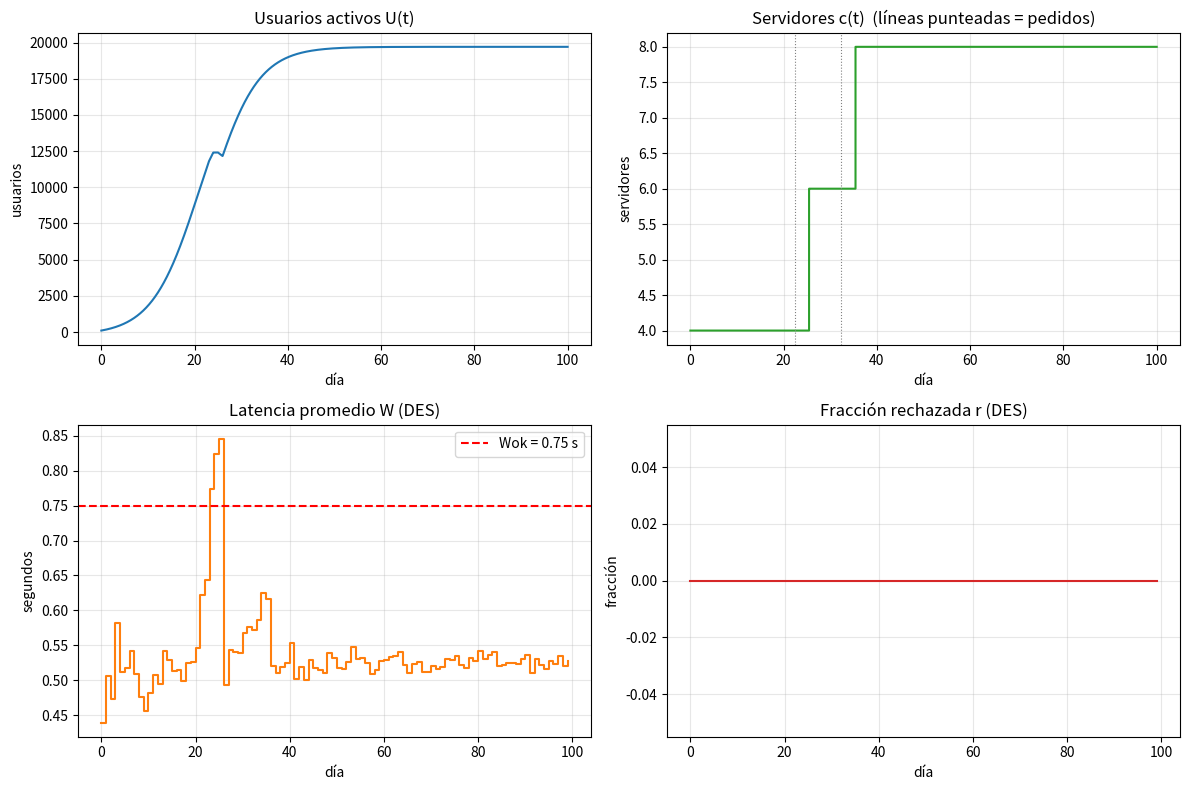

This figure's Python source:
"""
Modelo híbrido System Dynamics (SD) + Simulación de Eventos Discretos (DES)
Curso: Modelación y Simulación

- Capa SD (tiempo en días): dinámica de usuarios activos U(t) (modelo tipo Bass con abandono).
- Capa DES (segundos, hora pico): cola M/M/c/K que devuelve latencia W y fracción rechazada r.
- Autoescalado: pedidos de 2 servidores con retraso D = 3 días.
- Acoplamiento: cada H = 1 día el SD le pasa (lambda, c) al DES y el DES devuelve (W, r).
"""

import heapq
import numpy as np
import matplotlib.pyplot as plt

# =============================================================================
# 1. PARÁMETROS DEL MODELO
# =============================================================================
# --- Capa SD ---
p = 0.002        # coeficiente de innovación (adopción "externa")
q = 0.20         # coeficiente de imitación (boca a boca)
M = 20000        # mercado potencial
U0 = 100         # usuarios activos iniciales
delta0 = 0.003   # tasa base de abandono (1/día)
kW = 1.0         # sensibilidad del abandono a la latencia excesiva
kR = 0.5         # sensibilidad del abandono a los rechazos
Wok = 0.75       # latencia aceptable (s)

# --- Capa DES ---
a = 0.0005       # solicitudes por segundo por usuario
mu = 2.0         # tasa de servicio por servidor (media 0.5 s)
K = 60           # capacidad máxima del sistema (en servicio + en cola)
T_DES = 720.0    # duración de cada corrida DES (s)
WARMUP = 120.0   # calentamiento descartado (s)

# --- Autoescalado ---
c0 = 4           # servidores iniciales
RHO_UMBRAL = 0.7 # umbral de utilización predicha
DELTA_C = 2      # servidores por pedido
D = 3.0          # retraso de entrega (días)

# --- Simulación / acoplamiento ---
T_FINAL = 100.0  # horizonte (días)
H = 1.0          # intervalo de intercambio SD <-> DES (días)
DT = 0.01        # paso de integración del SD (días); H debe ser múltiplo de DT


# =============================================================================
# 2. CAPA DES: COLA M/M/c/K
# =============================================================================
def simular_des(lam, c, rng):
    """
    Simula una cola M/M/c/K FCFS durante T_DES segundos.

    Como la disciplina es FCFS, cada solicitud aceptada empieza a atenderse en
    cuanto se libera el primer servidor, así que podemos calcular su salida de
    forma exacta llevando:
      - libres:  un heap con el instante en que cada servidor queda libre
      - en_sist: un heap con los instantes de salida de las solicitudes que
                 siguen en el sistema (para saber cuántas hay al llegar una nueva)

    Devuelve:
      W -> latencia promedio (espera + servicio) de las solicitudes ACEPTADAS
           que llegaron después del calentamiento
      r -> fracción de solicitudes rechazadas después del calentamiento
    """
    libres = [0.0] * c          # todos los servidores libres en t = 0
    heapq.heapify(libres)
    en_sist = []                # salidas pendientes (solicitudes en el sistema)

    t = 0.0
    latencias = []
    llegadas_medidas = 0
    rechazos_medidos = 0

    while True:
        # Siguiente llegada Poisson: tiempo entre llegadas ~ Exp(lam)
        t += rng.exponential(1.0 / lam)
        if t > T_DES:
            break

        # Sacamos del sistema a las solicitudes que ya salieron antes de t
        while en_sist and en_sist[0] <= t:
            heapq.heappop(en_sist)

        medir = t >= WARMUP     # solo contamos estadísticas después del calentamiento
        if medir:
            llegadas_medidas += 1

        # ¿Sistema lleno? (K = capacidad total) -> se rechaza
        if len(en_sist) >= K:
            if medir:
                rechazos_medidos += 1
            continue

        # Aceptada: empieza cuando llegue o cuando se libere el primer servidor
        inicio = max(t, heapq.heappop(libres))
        salida = inicio + rng.exponential(1.0 / mu)
        heapq.heappush(libres, salida)
        heapq.heappush(en_sist, salida)

        if medir:
            latencias.append(salida - t)

    W = np.mean(latencias) if latencias else 1.0 / mu   # sin datos: tiempo de servicio
    r = rechazos_medidos / llegadas_medidas if llegadas_medidas else 0.0
    return W, r


# =============================================================================
# 3. CAPA SD: ECUACIÓN DIFERENCIAL DE U(t)
# =============================================================================
def dU_dt(U, W, r):
    """Tasa de cambio de usuarios activos dados W y r (constantes en el intervalo)."""
    delta = delta0 + kW * max(0.0, W - Wok) + kR * r    # abandono efectivo
    adopcion = (p + q * U / M) * (M - U)                # nuevos usuarios
    return adopcion - delta * U


def rho_pred(U, c):
    """Utilización predicha: carga ofrecida / capacidad total."""
    return a * U / (c * mu)


# =============================================================================
# 4. SIMULACIÓN HÍBRIDA
# =============================================================================
def simular(seed=42):
    rng = np.random.default_rng(seed)
    pasos_por_H = int(round(H / DT))
    n_pasos = int(round(T_FINAL / DT))

    U = float(U0)
    c = c0
    pedido_pendiente = False
    t_llegada_pedido = None
    rho_prev = rho_pred(U, c)

    # Historiales (paso fino del SD)
    t_hist, U_hist, c_hist, rho_hist = [0.0], [U], [c], [rho_prev]
    # Historiales del DES (uno por intercambio)
    tW_hist, W_hist, r_hist = [], [], []
    pedidos, entregas = [], []

    W, r = 0.0, 0.0
    for k in range(n_pasos):
        t = k * DT

        # --- (a) Llegada de servidores pedidos ---
        if pedido_pendiente and t >= t_llegada_pedido - 1e-9:
            c += DELTA_C
            pedido_pendiente = False
            entregas.append(t)
            # Si aun con los nuevos servidores rho_pred > 0.7 -> nuevo pedido inmediato
            if rho_pred(U, c) > RHO_UMBRAL:
                pedido_pendiente = True
                t_llegada_pedido = t + D
                pedidos.append(t)
            rho_prev = rho_pred(U, c)   # la capacidad cambió: actualizamos referencia

        # --- (b) Intercambio SD -> DES cada H días ---
        if k % pasos_por_H == 0:
            lam = a * U                 # llegadas por segundo en la hora pico
            W, r = simular_des(lam, c, rng)
            tW_hist.append(t); W_hist.append(W); r_hist.append(r)

        # --- (c) Integración del SD (Euler) con W y r constantes ---
        U = U + DT * dU_dt(U, W, r)
        U = min(max(U, 0.0), M)         # U no puede salir de [0, M]

        # --- (d) Autoescalado: cruce hacia arriba del umbral ---
        rho = rho_pred(U, c)
        if rho_prev <= RHO_UMBRAL < rho and not pedido_pendiente:
            pedido_pendiente = True
            t_llegada_pedido = t + DT + D
            pedidos.append(t + DT)
        rho_prev = rho

        t_hist.append(t + DT); U_hist.append(U); c_hist.append(c); rho_hist.append(rho)

    return dict(t=np.array(t_hist), U=np.array(U_hist), c=np.array(c_hist),
                rho=np.array(rho_hist), tW=np.array(tW_hist),
                W=np.array(W_hist), r=np.array(r_hist),
                pedidos=pedidos, entregas=entregas)


# =============================================================================
# 5. RESULTADOS Y GRÁFICAS
# =============================================================================
def graficar(res, archivo="resultados_hibrido.png"):
    fig, ax = plt.subplots(2, 2, figsize=(12, 8))

    ax[0, 0].plot(res["t"], res["U"], color="tab:blue")
    ax[0, 0].set_title("Usuarios activos U(t)")
    ax[0, 0].set_xlabel("día"); ax[0, 0].set_ylabel("usuarios")

    ax[0, 1].step(res["t"], res["c"], where="post", color="tab:green")
    for tp in res["pedidos"]:
        ax[0, 1].axvline(tp, color="gray", ls=":", lw=0.8)
    ax[0, 1].set_title("Servidores c(t)  (líneas punteadas = pedidos)")
    ax[0, 1].set_xlabel("día"); ax[0, 1].set_ylabel("servidores")

    ax[1, 0].step(res["tW"], res["W"], where="post", color="tab:orange")
    ax[1, 0].axhline(Wok, color="red", ls="--", label="Wok = 0.75 s")
    ax[1, 0].set_title("Latencia promedio W (DES)")
    ax[1, 0].set_xlabel("día"); ax[1, 0].set_ylabel("segundos"); ax[1, 0].legend()

    ax[1, 1].step(res["tW"], res["r"], where="post", color="tab:red")
    ax[1, 1].set_title("Fracción rechazada r (DES)")
    ax[1, 1].set_xlabel("día"); ax[1, 1].set_ylabel("fracción")

    for a_ in ax.flat:
        a_.grid(alpha=0.3)
    fig.tight_layout()
    fig.savefig(archivo, dpi=130)
    return fig


if __name__ == "__main__":
    res = simular(seed=42)

    print("=== Resultados (semilla 42) ===")
    print(f"U(100)               = {res['U'][-1]:.1f} usuarios")
    print(f"Servidores finales   = {res['c'][-1]}")
    print(f"Latencia máxima W    = {res['W'].max():.3f} s")
    print(f"Rechazo máximo r     = {res['r'].max():.4f}")
    print(f"Pedidos (día)        = {[round(x, 2) for x in res['pedidos']]}")
    print(f"Entregas (día)       = {[round(x, 2) for x in res['entregas']]}")

    # Robustez: el DES es estocástico, así que repetimos con varias semillas
    print("\n=== 10 réplicas (semillas 0..9) ===")
    filas = []
    for s in range(10):
        rr = simular(seed=s)
        filas.append((rr["U"][-1], rr["c"][-1], rr["W"].max(), rr["r"].max()))
    filas = np.array(filas)
    for nombre, col in zip(["U(100)", "c final", "W max", "r max"], filas.T):
        print(f"{nombre:8s}: media = {col.mean():9.3f}   min = {col.min():9.3f}   max = {col.max():9.3f}")

    graficar(res)
    plt.show()
